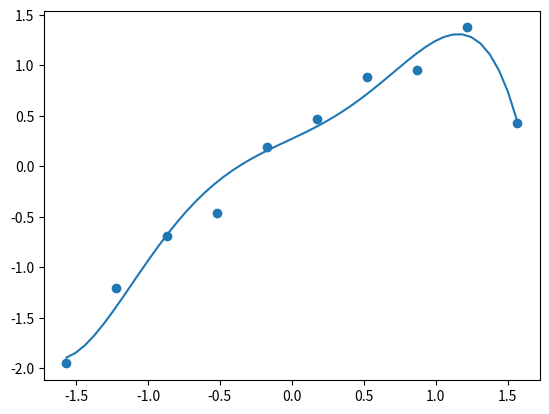

The matplotlib source for this figure:
import matplotlib.pyplot as plt
import numpy as np

""" NOTE
data shapes
-----------
trX:    m x 1
trY:    m x 1
X:      m x n
w:      n x 1
p:      m x 1
powers: 1 x n
"""

# dimension
n = 6
powers = np.arange(n).reshape(1, -1)

# training set
trX = np.linspace(0, 300, 10).reshape(-1, 1)
trY = 10 * np.sin(trX / 150) + np.random.normal(10, 1, trX.shape)

# normalization is very important
trX = (trX - np.mean(trX, axis=0)) / np.std(trX, axis=0)
trY = (trY - np.mean(trY, axis=0)) / np.std(trY, axis=0)

# make polynomial
X = trX ** powers

# parameters
w = np.random.normal(0, 1, [1, n])

# learning rate
a = 5e-2

_e = np.inf
while True:
    
    # compute error
    p = np.sum(w * X, axis=1).reshape(-1, 1) # m x 1
    d = p - trY         # m x 1
    e = np.mean(d ** 2) # 1

    print("Error:", e)

    # convergence test
    if abs(_e - e) < 1e-5:
        break

    # gradient
    pLpw = np.mean(d * X, axis=0, keepdims=True)

    # gradient descent
    w -= a * pLpw

    # keep current errer
    _e = e


# plot model
plt.scatter(trX, trY)
plot_x = np.linspace(np.min(trX), np.max(trX), 50).reshape(-1, 1)
plot_y = np.sum(w * (plot_x ** powers), axis=1)
plt.plot(plot_x, plot_y)
plt.show()
